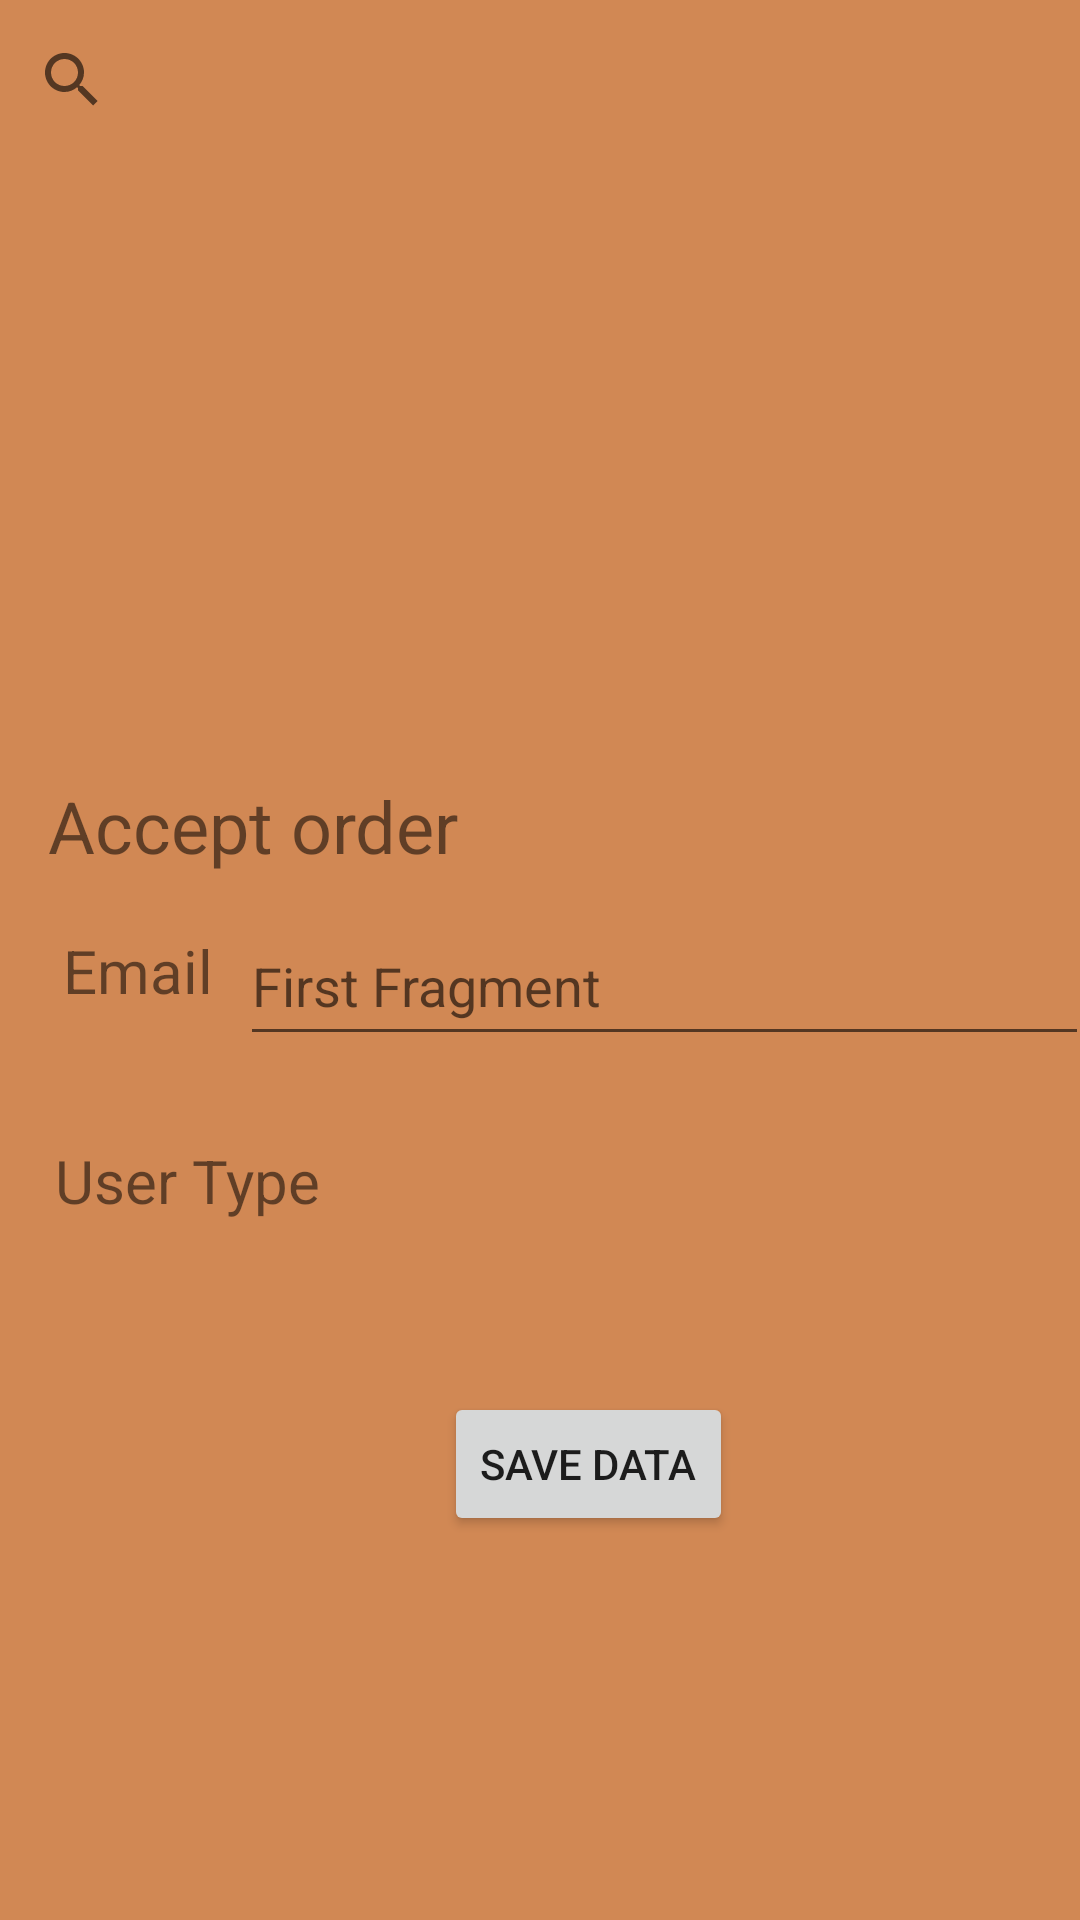

Android layout source for this screen:
<!-- AndroidManifest.xml: application theme Theme.PDM -->
<!-- res/layout/activity_edit_user.xml -->
<?xml version="1.0" encoding="utf-8"?>
<androidx.constraintlayout.widget.ConstraintLayout xmlns:android="http://schemas.android.com/apk/res/android"
    xmlns:app="http://schemas.android.com/apk/res-auto"
    xmlns:tools="http://schemas.android.com/tools"
    android:id="@+id/main"
    android:layout_width="match_parent"
    android:layout_height="match_parent"
    tools:context=".EditUserActivity">

    <SearchView
        android:id="@+id/userSearchView"
        android:layout_width="407dp"
        android:layout_height="53dp"
        android:queryHint="Search username"
        app:layout_constraintStart_toStartOf="parent"
        app:layout_constraintTop_toTopOf="parent" />

    <Button
        android:id="@+id/editUserSaveButton"
        android:layout_width="wrap_content"
        android:layout_height="wrap_content"
        android:layout_marginStart="148dp"
        android:layout_marginTop="44dp"
        android:text="@string/save_data"
        app:layout_constraintStart_toStartOf="parent"
        app:layout_constraintTop_toBottomOf="@+id/userTypeSpinner" />

    <EditText
        android:id="@+id/emailAddresEditView"
        android:layout_width="283dp"
        android:layout_height="50dp"
        android:layout_marginStart="4dp"
        android:layout_marginTop="12dp"
        android:ems="10"
        android:hint="@string/first_fragment_label"
        android:inputType="textEmailAddress"
        app:layout_constraintStart_toEndOf="@+id/emailTextView"
        app:layout_constraintTop_toBottomOf="@+id/usernameEditText" />

    <TextView
        android:id="@+id/userTypeTextView"
        android:layout_width="93dp"
        android:layout_height="27dp"
        android:layout_marginStart="16dp"
        android:layout_marginTop="28dp"
        android:text="@string/user_type"
        android:textAlignment="center"
        android:textSize="20sp"
        app:layout_constraintStart_toStartOf="parent"
        app:layout_constraintTop_toBottomOf="@+id/emailAddresEditView" />

    <Spinner
        android:id="@+id/userTypeSpinner"
        android:layout_width="283dp"
        android:layout_height="52dp"
        android:layout_marginStart="3dp"
        android:layout_marginTop="16dp"
        app:layout_constraintStart_toEndOf="@+id/userTypeTextView"
        app:layout_constraintTop_toBottomOf="@+id/emailAddresEditView" />

    <TextView
        android:id="@+id/emailTextView"
        android:layout_width="60dp"
        android:layout_height="24dp"
        android:layout_marginStart="16dp"
        android:layout_marginTop="20dp"
        android:text="@string/email"
        android:textAlignment="center"
        android:textSize="20sp"
        app:layout_constraintStart_toStartOf="parent"
        app:layout_constraintTop_toBottomOf="@+id/usernameEditText" />

    <TextView
        android:id="@+id/usernameEditText"
        android:layout_width="344dp"
        android:layout_height="31dp"
        android:layout_marginStart="16dp"
        android:layout_marginTop="8dp"
        android:fontFamily="sans-serif"
        android:text="@string/accept_order"
        android:textAlignment="textStart"
        android:textSize="24sp"
        app:layout_constraintStart_toStartOf="parent"
        app:layout_constraintTop_toBottomOf="@+id/accountSearchListView" />

    <ListView
        android:id="@+id/accountSearchListView"
        android:layout_width="409dp"
        android:layout_height="198dp"
        app:layout_constraintStart_toStartOf="parent"
        app:layout_constraintTop_toBottomOf="@+id/userSearchView" />
</androidx.constraintlayout.widget.ConstraintLayout>
<!-- resources referenced by this layout -->
<resources>
  <string name="accept_order">Accept order</string>
  <string name="email">Email</string>
  <string name="first_fragment_label">First Fragment</string>
  <string name="save_data">Save data</string>
  <string name="user_type">User Type</string>
  <style name="Theme.PDM" parent="Theme.MaterialComponents.DayNight.DarkActionBar">
          
          <item name="colorPrimary">@color/brown_toolbar</item>
          <item name="colorPrimaryVariant">@color/brown_toolbar</item>
          <item name="colorOnPrimary">@color/white</item>
          
          <item name="colorSecondary">@color/teal_200</item>
          <item name="colorSecondaryVariant">@color/teal_700</item>
          <item name="colorOnSecondary">@color/black</item>
          
          <item name="android:statusBarColor">?attr/colorPrimaryVariant</item>
          
          
          <item name="android:windowBackground">@color/light_brown</item>
      </style>
  <color name="brown_toolbar">#784d24</color>
  <color name="white">#FFFFFFFF</color>
  <color name="teal_200">#FF03DAC5</color>
  <color name="teal_700">#FF018786</color>
  <color name="black">#FF000000</color>
  <color name="light_brown">#d18854</color>
</resources>
